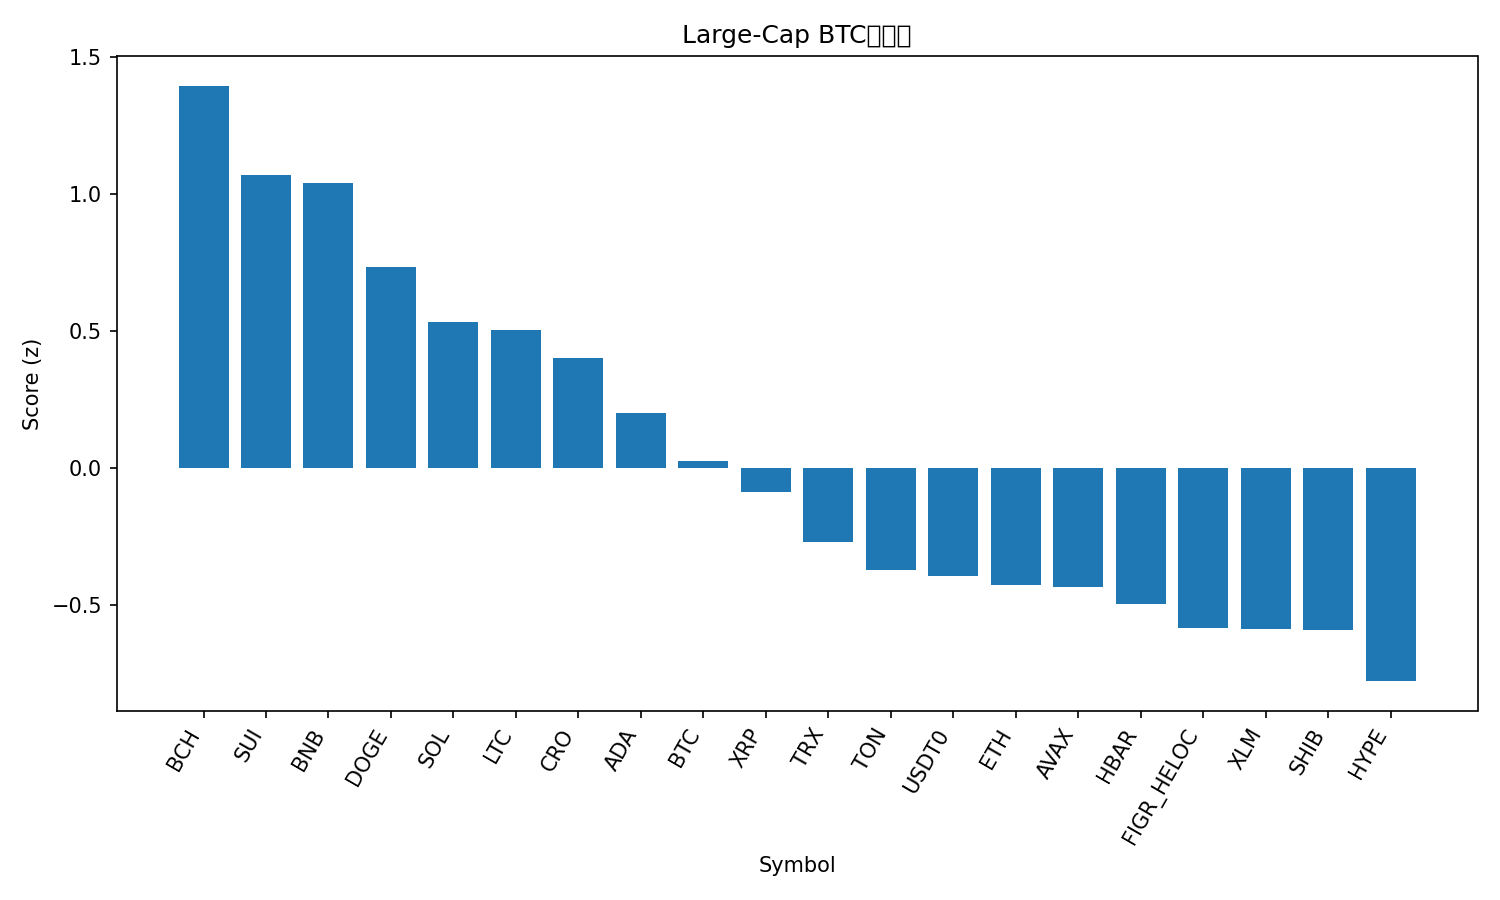

The file beside this chart, header and first rows:
rank, name, symbol, price_btc, price_usd, pct_1h_btc, pct_24h_btc, pct_7d_btc, market_cap_rank, market_cap_usd, volume_usd, score
1, Bitcoin Cash, BCH, 0.005004, 601.7, 0.8454, 1.702, 1.388, 22, 12004930160, 361737355, 1.395
2, Sui, SUI, 2.992e-05, 3.6, 0.7682, 0.05396, 3.954, 18, 13067539296, 1285924425, 1.069
3, BNB, BNB, 0.009202, 1106, -0.2396, 6.068, 6.871, 5, 154488569367, 3019144264, 1.041
4, Dogecoin, DOGE, 2.17e-06, 0.2607, 0.2187, 1.704, 5.158, 8, 39480323285, 3237874070, 0.7353
5, Solana, SOL, 0.001936, 232.8, -0.191, 2.809, 8.011, 6, 127118299789, 9575907668, 0.5321
6, Litecoin, LTC, 0.0009824, 118.2, 0.4755, -1.047, 4.271, 26, 9027787826, 1163333627, 0.505
7, Cronos, CRO, 1.79e-06, 0.2151, -0.04626, 2.377, 1.227, 31, 7481022384, 124528729, 0.4019
8, Cardano, ADA, 7.19e-06, 0.8662, 0.1262, 0.1003, 1.633, 11, 31674054904, 1724503551, 0.2024
9, Bitcoin, BTC, 1.0, 120213, 0.0, 0.0, 0.0, 1, 2396945660475, 65044836152, 0.02696
10, XRP, XRP, 2.518e-05, 3.03, -0.1942, 0.917, -0.02933, 3, 181415965279, 7601641437, -0.08739
11, TRON, TRX, 2.86e-06, 0.3437, 0.07234, -0.6658, -6.462, 10, 32541973251, 618465514, -0.2679
12, Toncoin, TON, 2.34e-05, 2.81, -0.047, -0.7598, -4.445, 33, 7091317217, 158881636, -0.3717
13, USDT0, USDT0, 8.32e-06, 1.001, 0.1303, -1.319, -8.808, 34, 6953144763, 685131190, -0.3931
14, Ethereum, ETH, 0.03741, 4497, -0.6805, 1.523, 3.601, 2, 543919542557, 43223483837, -0.4265
15, Avalanche, AVAX, 0.0002564, 30.82, -0.1712, -0.8087, -1.26, 19, 13032416508, 1420746651, -0.4336
16, Hedera, HBAR, 1.88e-06, 0.2258, -0.07516, -1.638, -1.928, 25, 9588149574, 257825665, -0.4932
17, Figure Heloc, FIGR_HELOC, 8.38e-06, 1.008, 0.02356, -1.627, -8.686, 21, 12917597472, 49227731, -0.582
18, Stellar, XLM, 3.36e-06, 0.4039, -0.3813, -1.068, 3.887, 20, 12925829987, 419124331, -0.5839
19, Shiba Inu, SHIB, 1.04488e-10, 1.256e-05, -0.1945, -1.195, -2.901, 32, 7406006616, 210245410, -0.5896
20, Hyperliquid, HYPE, 0.0004156, 49.96, -0.8046, 0.2522, 6.653, 17, 13540981823, 669832250, -0.7758
21, Chainlink, LINK, 0.0001882, 22.63, -0.5609, -1.359, 0.6399, 14, 15367713807, 975136914, -0.9657
